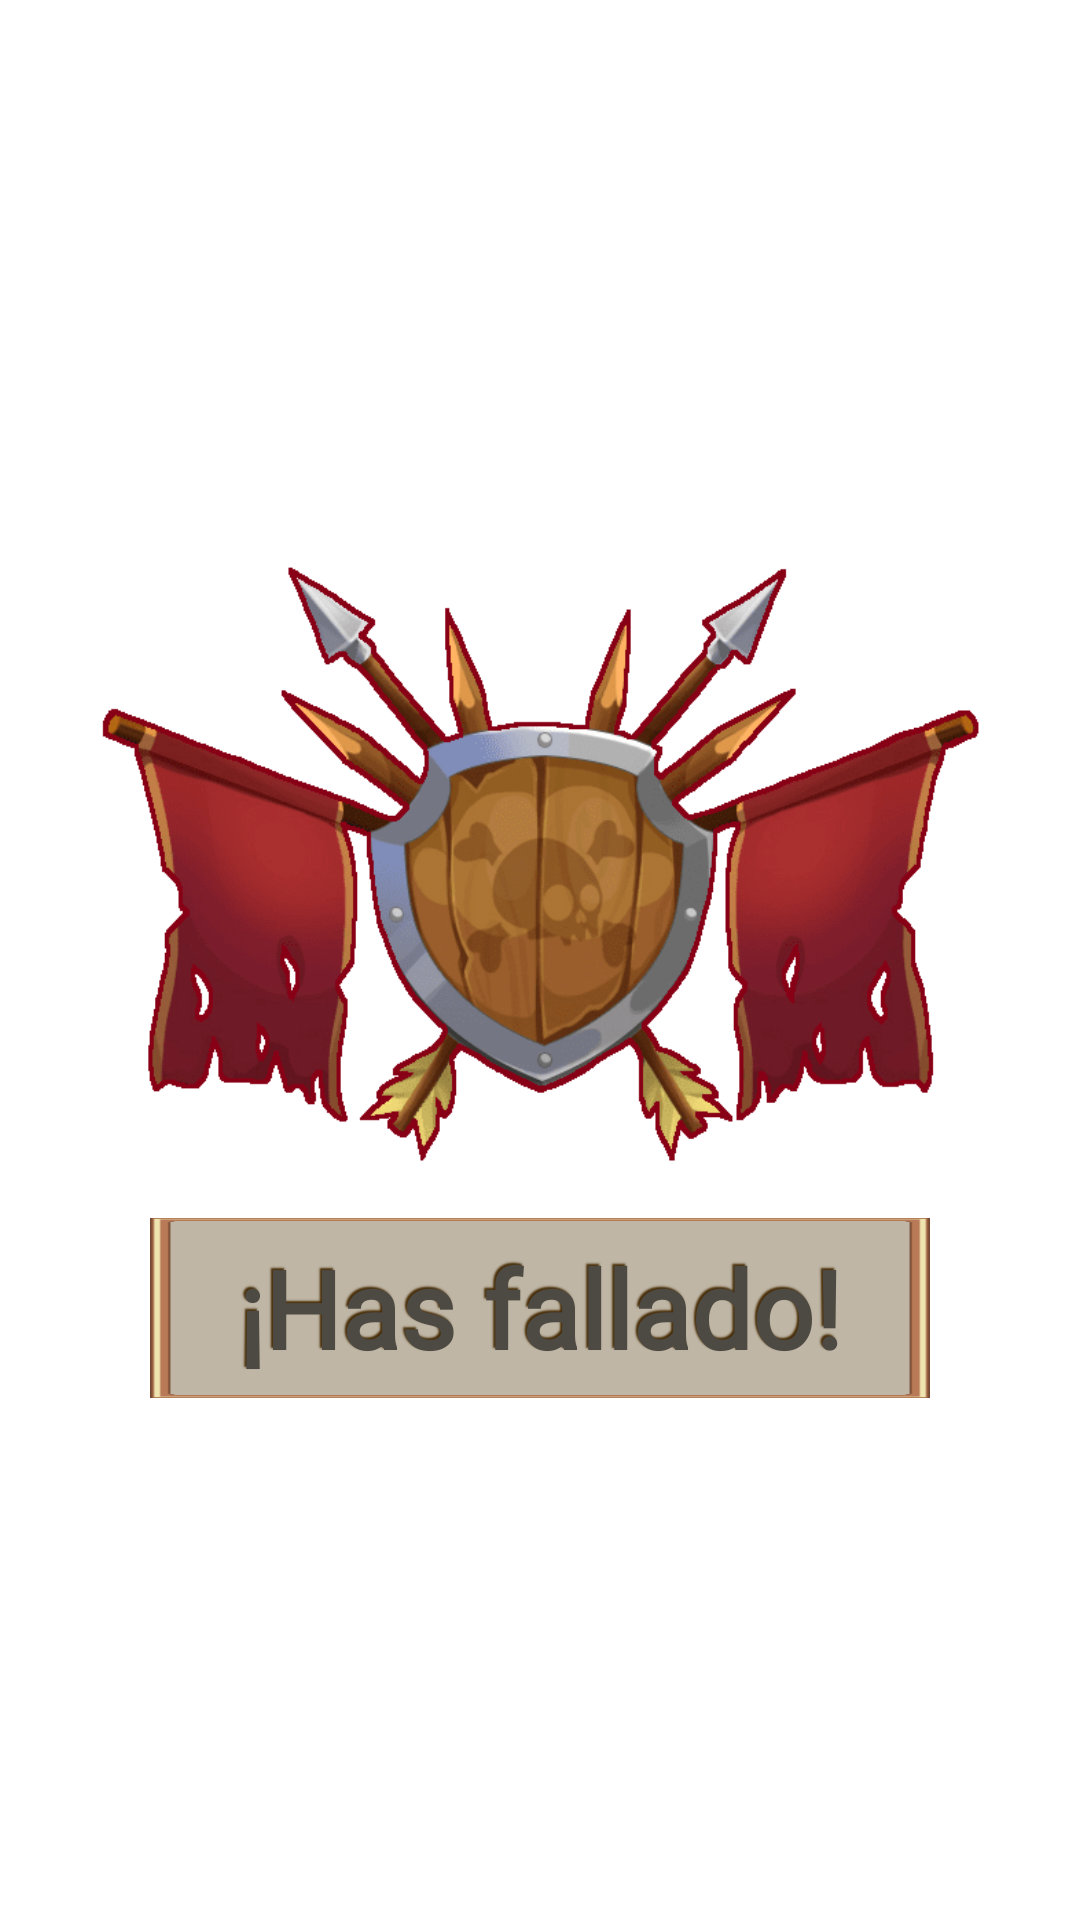

Reconstruct the res/layout file that produces this screen, plus the resources it refers to.
<!-- AndroidManifest.xml: application theme Theme.TopTrumpsGame.NoActionBar -->
<!-- res/layout/fallo_p_dialog.xml -->
<?xml version="1.0" encoding="utf-8"?>
<androidx.constraintlayout.widget.ConstraintLayout
    xmlns:android="http://schemas.android.com/apk/res/android"
    xmlns:app="http://schemas.android.com/apk/res-auto"
    xmlns:tools="http://schemas.android.com/tools"
    android:layout_width="match_parent"
    android:layout_height="match_parent">

    <androidx.constraintlayout.widget.ConstraintLayout
        android:layout_width="350dp"
        android:layout_height="300dp"
        app:layout_constraintBottom_toBottomOf="parent"
        app:layout_constraintEnd_toEndOf="parent"
        app:layout_constraintStart_toStartOf="parent"
        app:layout_constraintTop_toTopOf="parent">

        <View
            android:id="@+id/viewDialogFalloBG"
            android:layout_width="260dp"
            android:layout_height="60dp"
            android:layout_marginStart="48dp"
            android:layout_marginEnd="48dp"
            android:background="#BFB6A5"
            app:layout_constraintBottom_toBottomOf="parent"
            app:layout_constraintEnd_toEndOf="parent"
            app:layout_constraintStart_toStartOf="parent"
            app:layout_constraintTop_toTopOf="@+id/tvDialogFallo" />

        <TextView
            android:id="@+id/tvDialogFallo"
            android:layout_width="0dp"
            android:layout_height="wrap_content"
            android:fontFamily="@font/schoolbell"
            android:padding="10dp"
            android:shadowColor="#472C06"
            android:shadowDx="-2"
            android:shadowDy="-2"
            android:shadowRadius="1"
            android:text="@string/textPreguntaErronea"
            android:textAlignment="center"
            android:textColor="#4D4943"
            android:textSize="36sp"
            android:textStyle="bold"
            app:layout_constraintBottom_toBottomOf="parent"
            app:layout_constraintEnd_toEndOf="@+id/viewDialogFalloBG"
            app:layout_constraintStart_toStartOf="@+id/viewDialogFalloBG" />

        <View
            android:layout_width="0dp"
            android:layout_height="0dp"
            android:background="@drawable/marco_jugar_bg"
            app:layout_constraintBottom_toBottomOf="@+id/viewDialogFalloBG"
            app:layout_constraintEnd_toEndOf="@+id/viewDialogFalloBG"
            app:layout_constraintStart_toStartOf="@+id/viewDialogFalloBG"
            app:layout_constraintTop_toTopOf="@+id/viewDialogFalloBG" />

        <View
            android:layout_width="wrap_content"
            android:layout_height="wrap_content"
            android:background="@drawable/p_erronea_bg"
            app:layout_constraintBottom_toBottomOf="parent"
            app:layout_constraintEnd_toEndOf="parent"
            app:layout_constraintStart_toStartOf="parent"
            app:layout_constraintTop_toTopOf="parent" />

    </androidx.constraintlayout.widget.ConstraintLayout>

</androidx.constraintlayout.widget.ConstraintLayout>
<!-- resources referenced by this layout -->
<resources>
  <!-- drawable marco_jugar_bg: png bitmap (drawable, 4328 bytes) -->
  <!-- drawable p_erronea_bg: png bitmap (drawable, 94559 bytes) -->
  <string name="textPreguntaErronea">¡Has fallado!</string>
  <style name="Theme.TopTrumpsGame.NoActionBar">
          <item name="windowActionBar">false</item>
          <item name="windowNoTitle">true</item>
      </style>
</resources>
